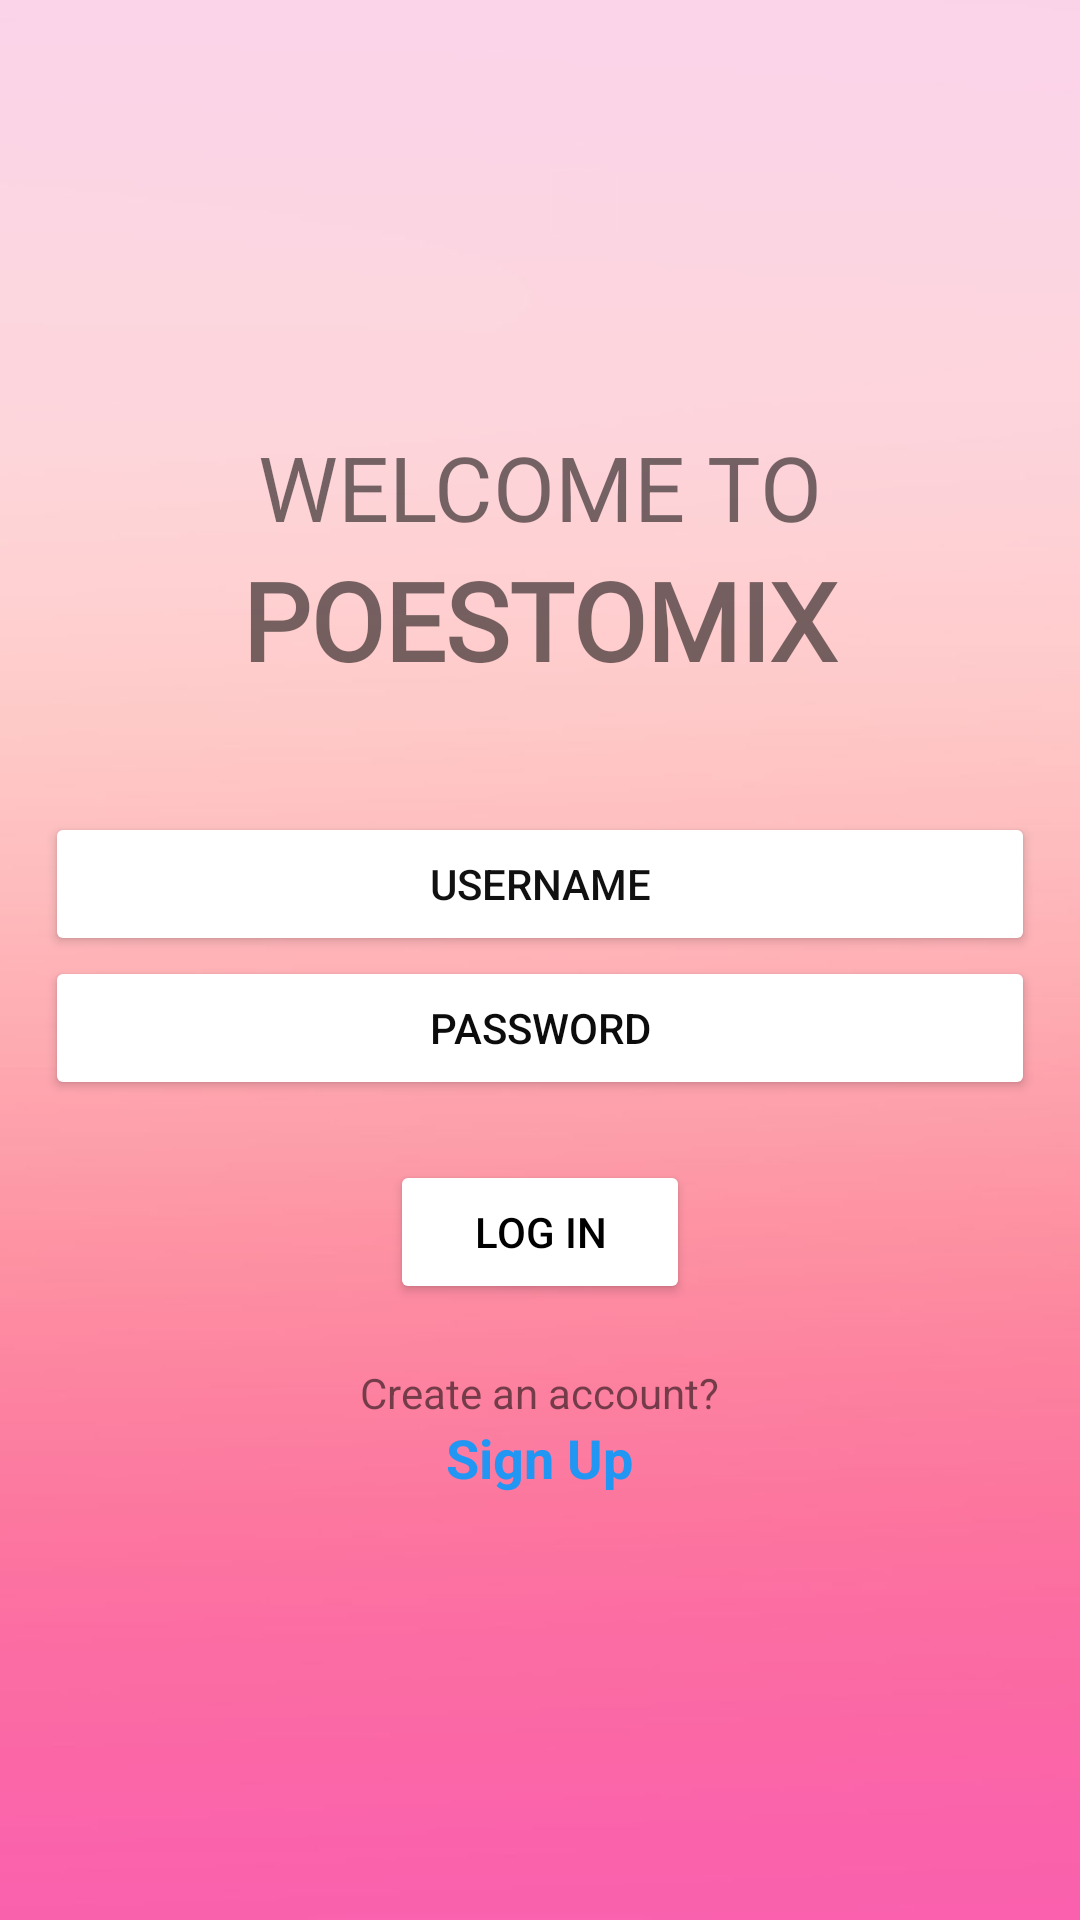

Here is an Android app screen rendered from its layout file. Give the layout XML and the strings, colors and styles it references.
<!-- AndroidManifest.xml: application theme Theme.Poestomix -->
<!-- res/layout/activity_main.xml -->
<?xml version="1.0" encoding="utf-8"?>
<LinearLayout xmlns:android="http://schemas.android.com/apk/res/android"
    xmlns:app="http://schemas.android.com/apk/res-auto"
    xmlns:tools="http://schemas.android.com/tools"
    android:layout_width="match_parent"
    android:layout_height="match_parent"
    android:orientation="vertical"
    android:gravity="center"
    android:background="@drawable/backg"
    tools:context=".MainActivity">

    <TextView
        android:layout_width="wrap_content"
        android:layout_height="wrap_content"
        android:text="WELCOME TO"
        android:textSize="30sp" />

    <TextView
        android:layout_width="wrap_content"
        android:layout_height="wrap_content"
        android:layout_marginBottom="40dp"
        android:fontFamily="@font/almendra_display"
        android:text="POESTOMIX"
        android:textSize="36sp"
        android:textStyle="bold" />

    <Button
        android:layout_width="330dp"
        android:layout_height="wrap_content"
        android:text="username"
        android:textColor="#121111"
        app:backgroundTint="#FFFFFF" />

    <Button
        android:layout_width="330dp"
        android:layout_height="wrap_content"
        android:text="password"
        android:textColor="#0C0C0C"
        app:backgroundTint="#FFFFFF" />

    <Button
        android:layout_width="100dp"
        android:layout_height="wrap_content"
        android:text="LOG IN"
        android:layout_margin="20dp"
        android:textColor="@color/black"
        app:backgroundTint="#FFFFFF" />

    <TextView
        android:layout_width="wrap_content"
        android:layout_height="wrap_content"
        android:text="Create an account?"/>

    <TextView
        android:layout_width="wrap_content"
        android:layout_height="wrap_content"
        android:text="Sign Up"
        android:textColor="#2196F3"
        android:textSize="18sp"
        android:textStyle="bold" />

</LinearLayout>
<!-- resources referenced by this layout -->
<resources>
  <!-- drawable backg: jpg bitmap (drawable, 58327 bytes) -->
  <style name="Theme.Poestomix" parent="Theme.MaterialComponents.DayNight.NoActionBar">
          
          <item name="colorPrimary">@color/purple_500</item>
          <item name="colorPrimaryVariant">@color/purple_700</item>
          <item name="colorOnPrimary">@color/white</item>
          
          <item name="colorSecondary">@color/teal_200</item>
          <item name="colorSecondaryVariant">@color/teal_700</item>
          <item name="colorOnSecondary">@color/black</item>
          
          <item name="android:statusBarColor" tools:targetApi="l">?attr/colorPrimaryVariant</item>
          
      </style>
  <!-- not gathered from this repository: default colours our renderer supplied (Android Studio template values) -->
  <color name="purple_500">#FF6200EE</color>
  <color name="purple_700">#FF3700B3</color>
  <color name="teal_200">#FF03DAC5</color>
  <color name="teal_700">#FF018786</color>
  <color name="black">#FF000000</color>
  <color name="white">#FFFFFFFF</color>
</resources>
